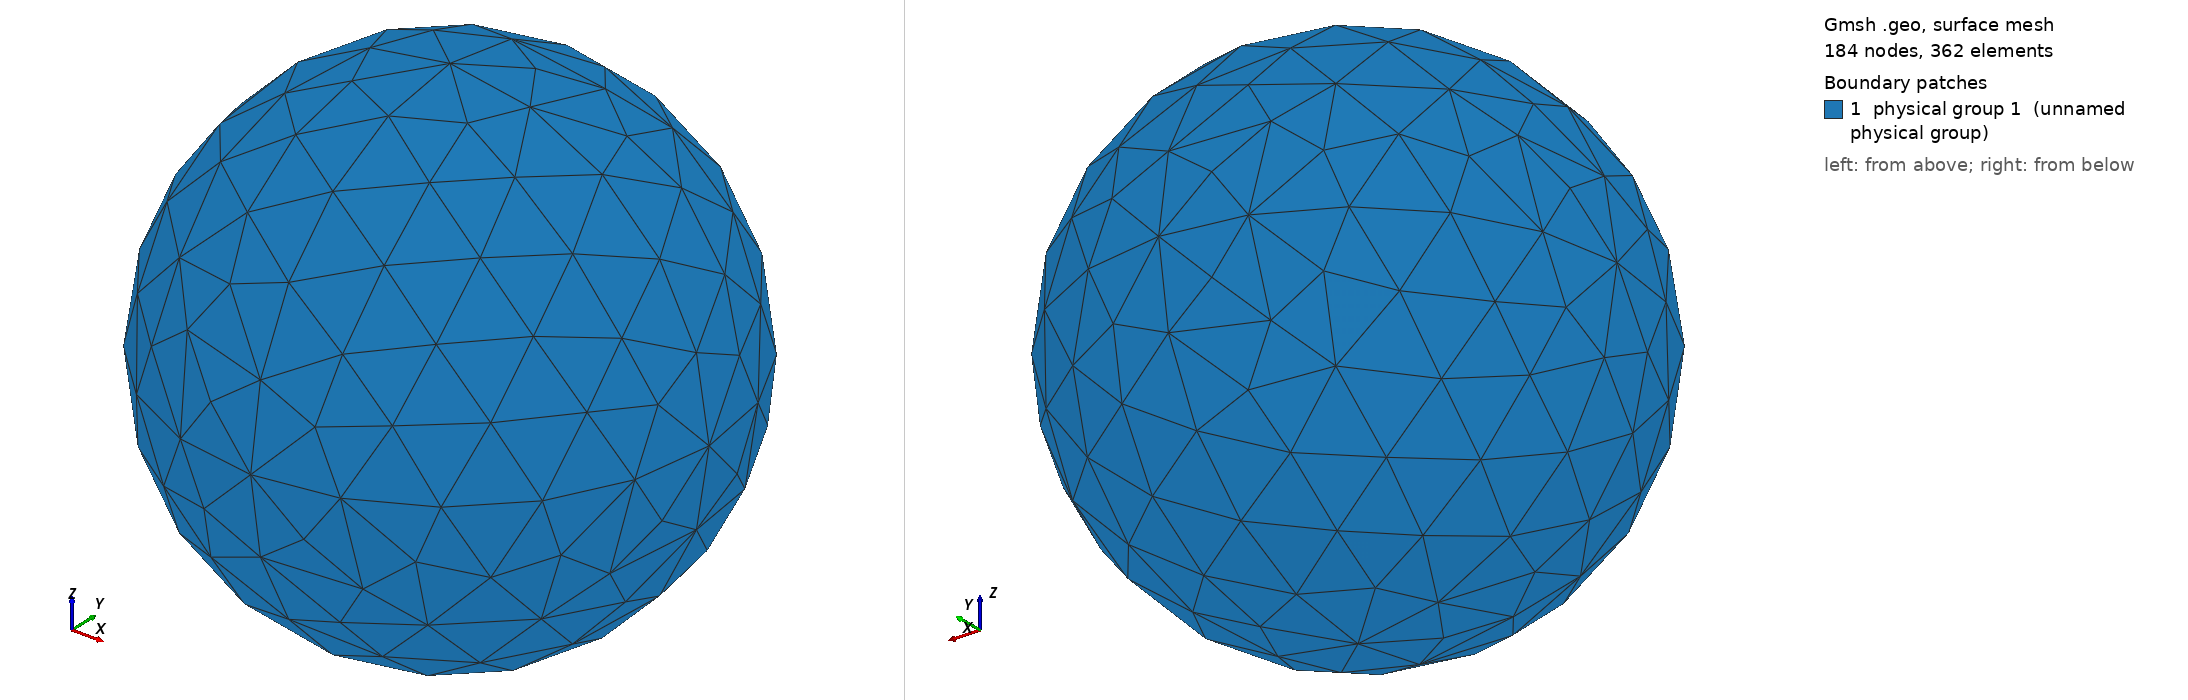

Gmsh geometry script, surface-meshed: 184 nodes, 362 surface elements. Boundary patches (legend numbers): 1 physical group 1 (unnamed physical group). Left view from above one corner, right view from below the opposite corner. Legend entries are the model's physical surfaces. The drawing asked Gmsh for element sizes between 1% and 20% of the model's largest extent; the script's own settings can give other sizes.

=== sphere.geo (drawn) ===
// SPHERE

// Parameters to Determine center and radius
x = 0.5;
y = 0.5;
z = 0.5;

r = 0.15;

// Control maximum element size
elemsize = 0.005; 

// Define support points
// Center point
Point(1) = {x, y, z};

// Support points in plane parallel to x-y-plane through center
Point(2) = {x-r, y, z};
Point(3) = {x, y-r, z};
Point(4) = {x+r, y, z};
Point(5) = {x, y+r, z};

// Support points in plane parallel to x-z-plane through center
Point(6) = {x, y, z-r};
Point(7) = {x, y, z+r};

// Define circle arcs in plane parallel to x-y-plane
Circle(1) = {2, 1, 3};
Circle(2) = {3, 1, 4};
Circle(3) = {4, 1, 5};
Circle(4) = {5, 1, 2};

// Define circle arcs in plane parallel to x-z-plane
Circle(5) = {6, 1, 4};
Circle(6) = {4, 1, 7};
Circle(7) = {7, 1, 2};
Circle(8) = {2, 1, 6};

// Define circle arcs in plane parallel to y-z-plane
Circle(9) = {6, 1, 3};
Circle(10) = {3, 1, 7};
Circle(11) = {7, 1, 5};
Circle(12) = {5, 1, 6};

// Define Sphere segments' boundaries:
// Begin in positive sector, iterate counter clockwise, segments with x >= 0
Line Loop(1) = {3, -11, -6};
Line Loop(2) = {3, 12, 5};
Line Loop(3) = {-2, -9, 5};
Line Loop(4) = {-2, 10, -6};

// Begin in sector (x < 0, y > 0, z > 0) and iterate counter clockwise
Line Loop(5) = {-4, -11, 7};
Line Loop(6) = {-4, 12, -8};
Line Loop(7) = {1, -9, -8};
Line Loop(8) = {1, 10, 7};

// Define sphere surface patches
Surface(1) = {1} In Sphere {1};
Surface(2) = {2} In Sphere {1};
Surface(3) = {3} In Sphere {1};
Surface(4) = {4} In Sphere {1};
Surface(5) = {5} In Sphere {1};
Surface(6) = {6} In Sphere {1};
Surface(7) = {7} In Sphere {1};
Surface(8) = {8} In Sphere {1};

// Test to orient normal vectors consistently
// They should now point inwards
Reverse Surface {1};
Reverse Surface {3};
Reverse Surface {6};
Reverse Surface {8};

// Combine to sphere surface
Physical Surface(1) = {1, 2, 3, 4, 5, 6, 7, 8};

Mesh.CharacteristicLengthMax = elemsize;
Mesh.Algorithm = 6; // Frontal
